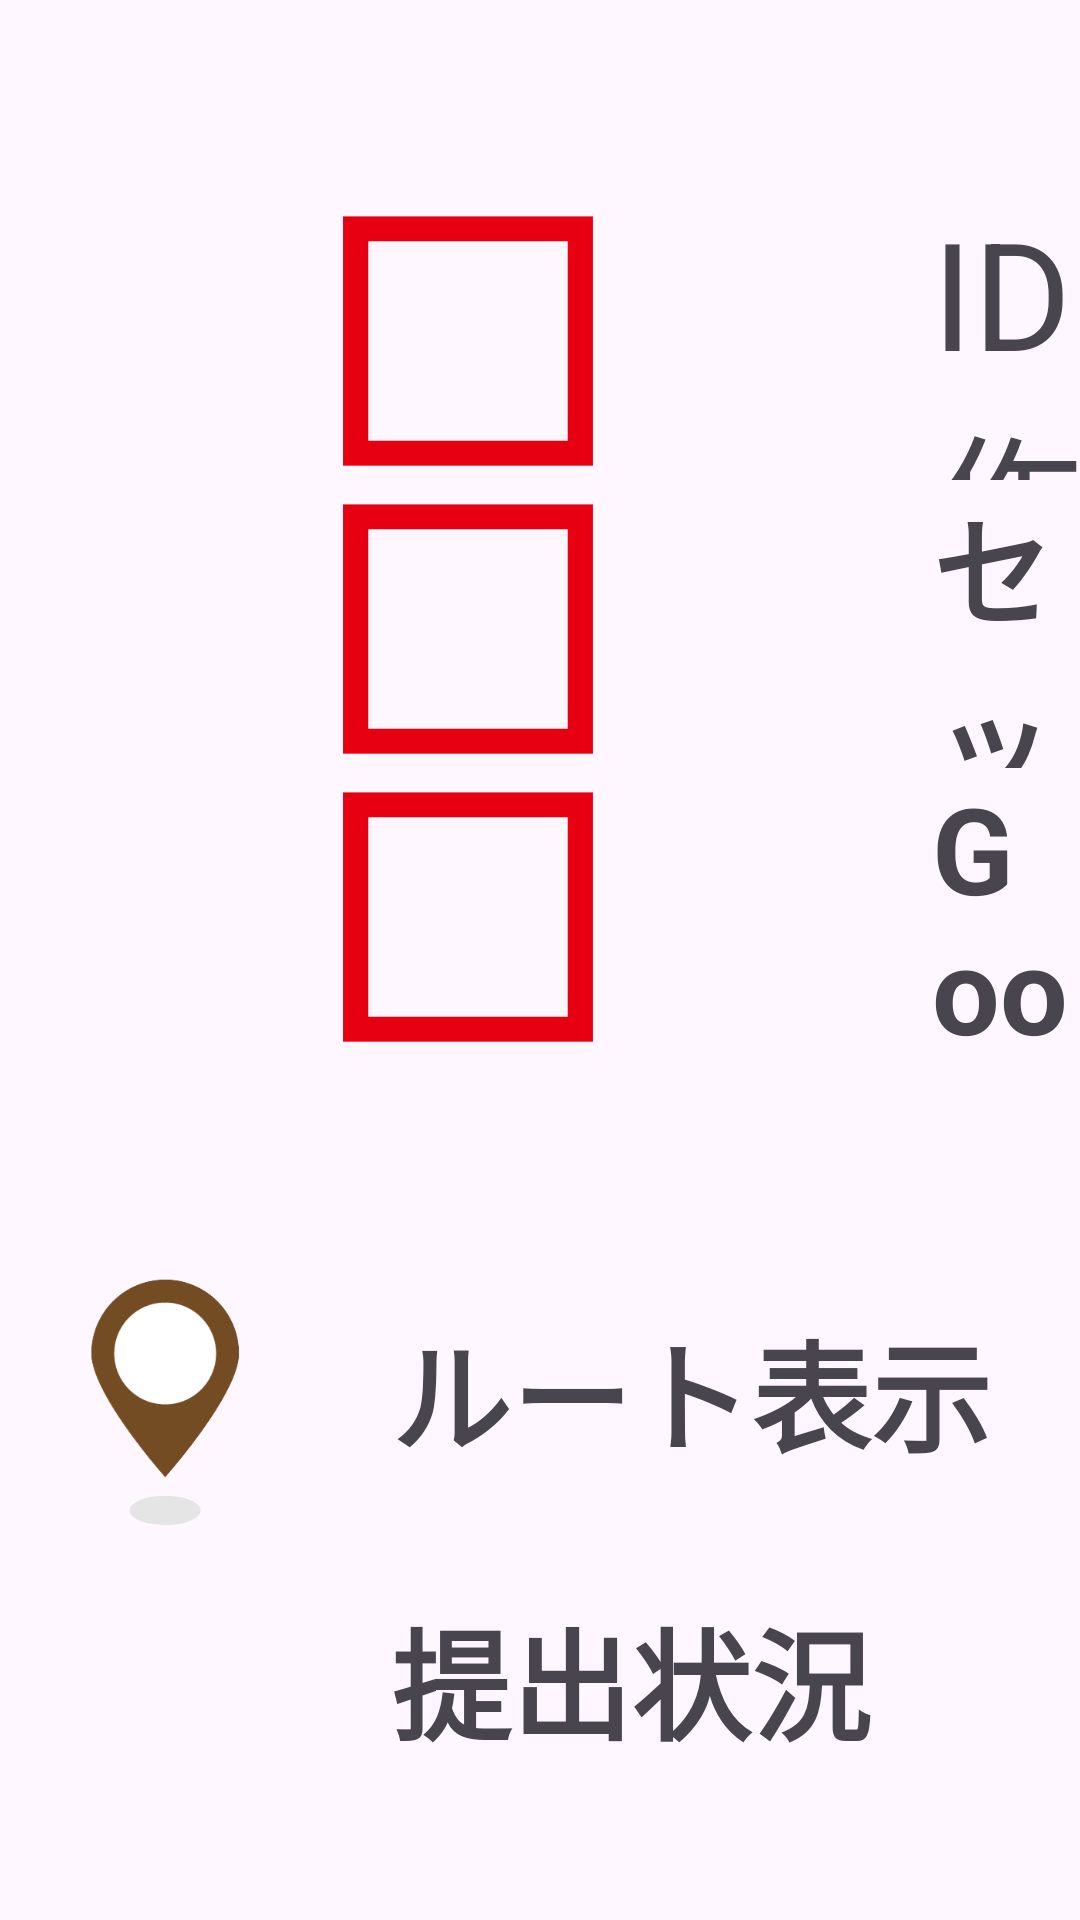

This screen was rendered from an Android layout file. Write that file and the resources it references.
<!-- AndroidManifest.xml: application theme Theme.Oplogy -->
<!-- res/layout/main.xml -->
<?xml version="1.0" encoding="utf-8"?>
<LinearLayout xmlns:android="http://schemas.android.com/apk/res/android"
    xmlns:tools="http://schemas.android.com/tools"
    android:layout_width="match_parent"
    android:layout_height="match_parent"
    android:orientation="vertical"
    android:weightSum="20"
    tools:context=".MainActivity">

    <Space
        android:layout_width="wrap_content"
        android:layout_height="wrap_content"
        android:layout_weight="2" />


    
    <LinearLayout
        android:layout_width="wrap_content"
        android:layout_height="0dp"
        android:layout_weight="3"
        android:orientation="horizontal"
        android:weightSum="2">

        <ImageView
            android:id="@+id/imageUuid"
            android:layout_width="0dp"
            android:layout_height="wrap_content"
            android:layout_weight="1"
            android:src="@drawable/checked_image" />

        <TextView
            android:id="@+id/creatUUID"
            android:layout_width="99dp"
            android:layout_height="wrap_content"
            android:layout_gravity="center"
            android:layout_weight="1"
            android:gravity="left"
            android:text="ID作成"
            android:textSize="50dp" />

    </LinearLayout>


    
    <LinearLayout
        android:layout_width="wrap_content"
        android:layout_height="0dp"
        android:layout_weight="3"
        android:orientation="horizontal"
        android:weightSum="2">

        <ImageView
            android:id="@+id/imageSetup"
            android:layout_width="0dp"
            android:layout_height="wrap_content"
            android:layout_weight="1"
            android:src="@drawable/checked_image" />

        <TextView
            android:id="@+id/setUp"
            android:layout_width="99dp"
            android:layout_height="wrap_content"
            android:layout_gravity="center"
            android:layout_weight="1"
            android:gravity="left"
            android:text="セットアップ"
            android:textSize="40dp"
            android:textStyle="bold" />
    </LinearLayout>

    

    <LinearLayout
        android:layout_width="wrap_content"
        android:layout_height="0dp"
        android:layout_weight="3"
        android:orientation="horizontal"
        android:weightSum="2">

        <ImageView
            android:id="@+id/imageFormURL"
            android:layout_width="0dp"
            android:layout_height="wrap_content"
            android:layout_weight="1"
            android:src="@drawable/checked_image" />

        <TextView
            android:id="@+id/formURL"
            android:layout_width="99dp"
            android:layout_height="wrap_content"
            android:layout_gravity="center"
            android:layout_weight="1"
            android:gravity="left"
            android:text="GoogleformのURL"
            android:textSize="40dp"
            android:textStyle="bold" />
    </LinearLayout>


    <Space
        android:layout_width="wrap_content"
        android:layout_height="wrap_content"
        android:layout_weight="2" />


    
    <LinearLayout
        android:layout_width="400dp"
        android:layout_height="0dp"
        android:layout_gravity="center"
        android:layout_weight="3"
        android:orientation="horizontal"
        android:weightSum="2">

        <ImageView
            android:id="@+id/imageRoot"
            android:layout_width="0dp"
            android:layout_height="wrap_content"
            android:layout_weight="1"
            android:src="@drawable/pin" />

        <TextView
            android:id="@+id/root"
            android:layout_width="99dp"
            android:layout_height="wrap_content"
            android:layout_gravity="center"
            android:layout_weight="1"
            android:gravity="left"
            android:text="ルート表示"
            android:textSize="40dp"
            android:textStyle="bold" />
    </LinearLayout>


    
    <LinearLayout
        android:layout_width="350dp"
        android:layout_height="0dp"
        android:layout_gravity="center"
        android:layout_weight="3"
        android:orientation="horizontal"
        android:weightSum="2">

        <ImageView
            android:id="@+id/imageSubmission"
            android:layout_width="0dp"
            android:layout_height="wrap_content"
            android:layout_weight="1"
            android:src="@drawable/submission" />

        <TextView
            android:id="@+id/submission"
            android:layout_width="99dp"
            android:layout_height="wrap_content"
            android:layout_gravity="center"
            android:layout_weight="1"
            android:gravity="left"
            android:text="提出状況"
            android:textSize="40dp"
            android:textStyle="bold" />
    </LinearLayout>


</LinearLayout>
<!-- resources referenced by this layout -->
<resources>
  <!-- drawable checked_image: png bitmap (drawable, 2023 bytes) -->
  <!-- drawable pin: png bitmap (drawable, 9759 bytes) -->
  <style name="Theme.Oplogy" parent="Base.Theme.Oplogy" />
  <style name="Base.Theme.Oplogy" parent="Theme.Material3.DayNight.NoActionBar">
          
          
      </style>
</resources>
